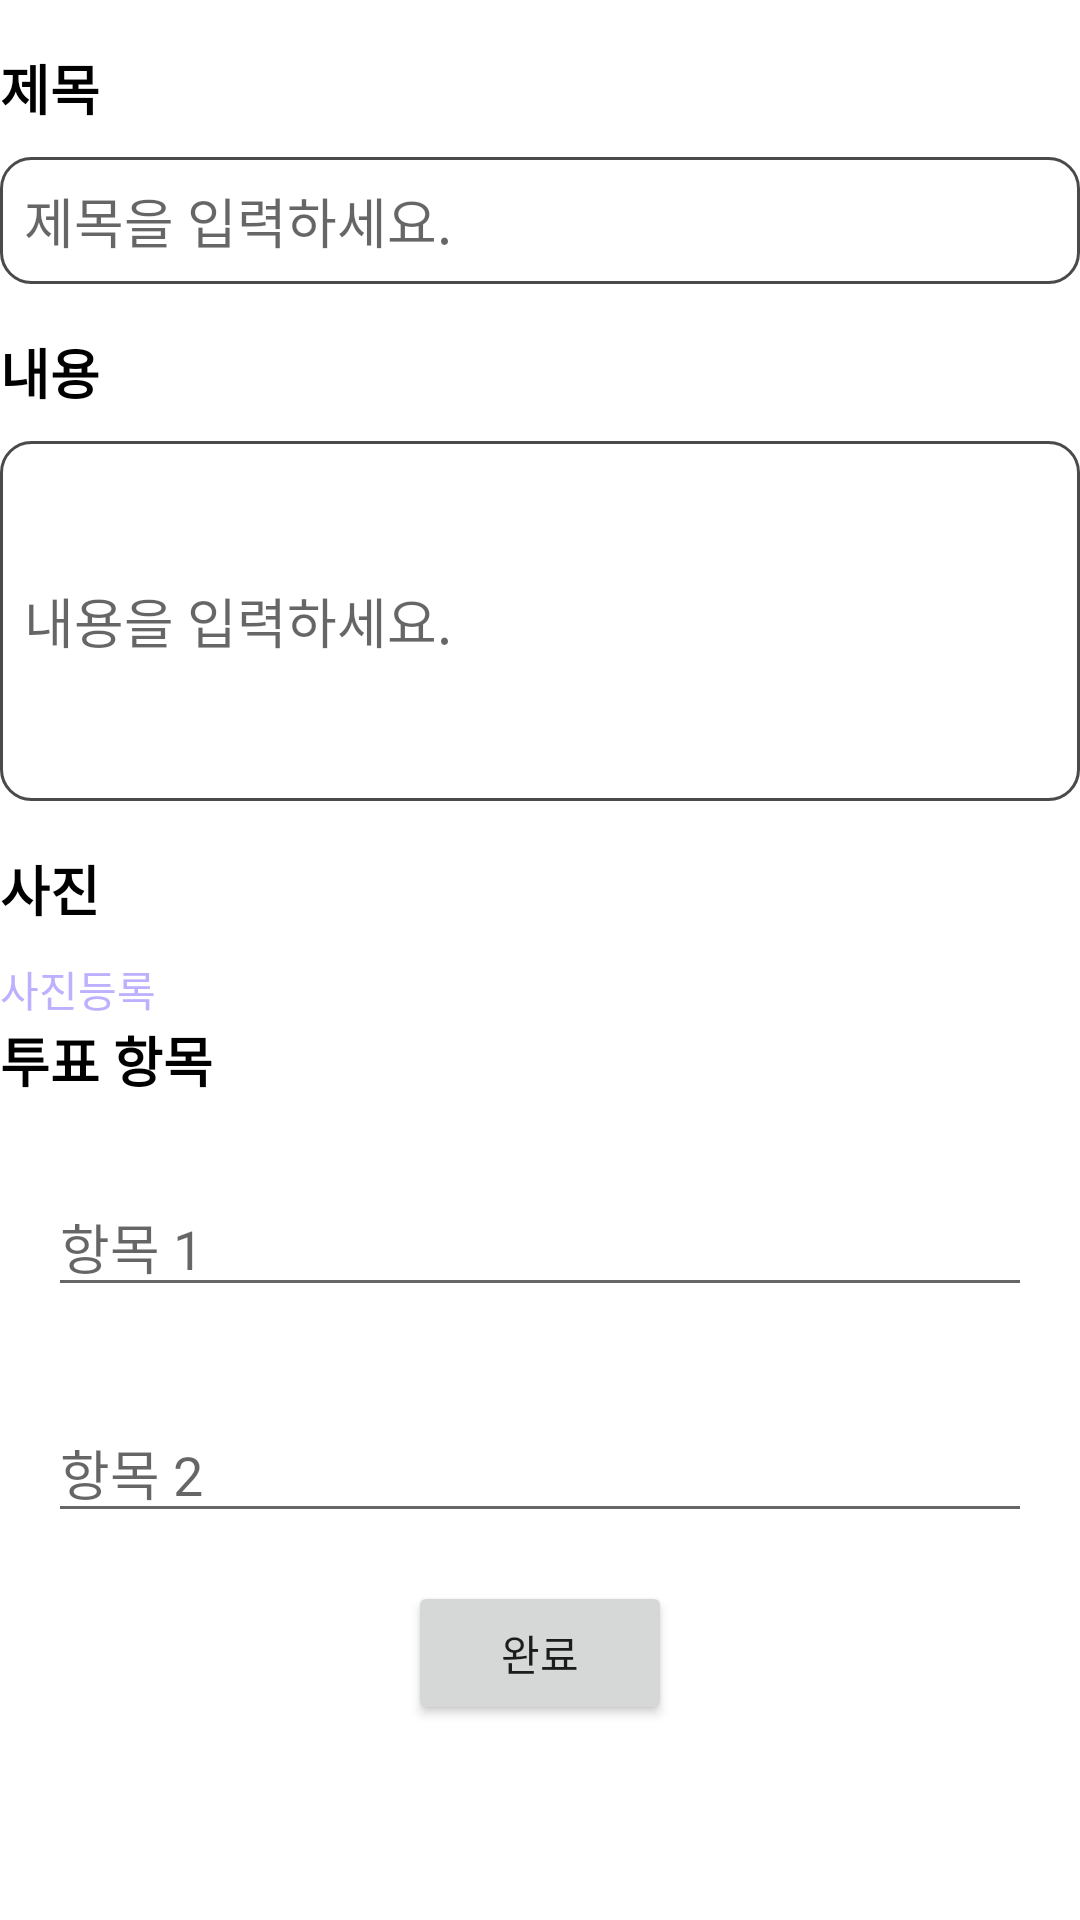

This screen was rendered from an Android layout file. Write that file and the resources it references.
<!-- AndroidManifest.xml: application theme Theme.MyApplication -->
<!-- res/layout/board_regvote.xml -->
<?xml version="1.0" encoding="utf-8"?>
<LinearLayout xmlns:android="http://schemas.android.com/apk/res/android"
    xmlns:app="http://schemas.android.com/apk/res-auto"
    xmlns:tools="http://schemas.android.com/tools"
    android:layout_width="match_parent"
    android:layout_height="match_parent"
    android:orientation="vertical"
    tools:context=".ui.board.PostList_Board"
    android:layout_margin="20dp">

    <LinearLayout
        android:orientation="vertical"
        android:layout_width="match_parent"
        android:layout_height="wrap_content"
        android:layout_marginTop="16dp"
        android:layout_marginBottom="16dp" >

        
        <TextView
            android:layout_width="wrap_content"
            android:layout_height="wrap_content"
            android:text="제목"
            android:textSize="18sp"
            android:textStyle="bold"
            android:textColor="#000000"
            android:layout_marginBottom="10dp"/>

        <EditText
            android:id="@+id/topic"
            android:layout_width="match_parent"
            android:layout_height="wrap_content"
            android:background="@drawable/edittext_line"
            android:padding="8dp"
            android:textColor="#000000"
            android:hint="제목을 입력하세요."
            android:inputType="text" />

        
        <TextView
            android:layout_width="wrap_content"
            android:layout_height="wrap_content"
            android:text="내용"
            android:textSize="18sp"
            android:textStyle="bold"
            android:textColor="#000000"
            android:layout_marginTop="16dp"
            android:layout_marginBottom="10dp"/>

        <EditText
            android:id="@+id/content"
            android:layout_width="match_parent"
            android:layout_height="120dp"
            android:background="@drawable/edittext_line"
            android:padding="8dp"
            android:textColor="#000000"
            android:hint="내용을 입력하세요."
            android:inputType="textMultiLine" />

    </LinearLayout>


    
    <LinearLayout
        android:orientation="vertical"
        android:layout_width="match_parent"
        android:layout_height="wrap_content" >
        <TextView
            android:layout_width="60sp"
            android:layout_height="wrap_content"
            android:textColor="#000000"
            android:text="사진"
            android:textSize="18sp"
            android:textStyle="bold"
            android:layout_marginBottom="10dp"/>
        <LinearLayout
            android:layout_width="match_parent"
            android:layout_height="wrap_content"
            android:orientation="vertical" >
            <TextView
                android:id="@+id/tv_photo"
                android:layout_width="wrap_content"
                android:layout_height="wrap_content"
                android:textColor="#BDB1FF"
                android:text="사진등록"
                android:clickable="true"
                android:onClick="selectPhoto"/>
            <ImageView
                android:id="@+id/photo"
                android:layout_width="150dp"
                android:layout_height="wrap_content"
                android:adjustViewBounds="true"/>
        </LinearLayout>
    </LinearLayout>

    
    <LinearLayout
        android:orientation="vertical"
        android:layout_width="match_parent"
        android:layout_height="wrap_content" >
    <TextView
        android:layout_width="wrap_content"
        android:layout_height="wrap_content"
        android:text="투표 항목"
        android:textSize="18sp"
        android:textStyle="bold"
        android:textColor="#000000"
        android:layout_marginBottom="10dp"/>

    <EditText
        android:id="@+id/VoteOption1"
        android:layout_width="match_parent"
        android:layout_height="wrap_content"
        android:hint="항목 1"
        android:layout_margin="16dp"/>

    <EditText
        android:id="@+id/VoteOption2"
        android:layout_width="match_parent"
        android:layout_height="wrap_content"
        android:hint="항목 2"
        android:layout_below="@id/VoteOption2"
        android:layout_margin="16dp"/>
    </LinearLayout>

    
    <LinearLayout
        android:orientation="horizontal"
        android:gravity="center"
        android:layout_width="match_parent"
        android:layout_height="wrap_content">
        <Button
            android:id="@+id/register"
            android:layout_width="wrap_content"
            android:layout_height="wrap_content"
            android:text="완료"
            android:onClick="register"/>
    </LinearLayout>

</LinearLayout>
<!-- resources referenced by this layout -->
<resources>
  <!-- drawable edittext_line (drawable) -->
  <?xml version="1.0" encoding="UTF-8"?>
  <shape xmlns:android="http://schemas.android.com/apk/res/android">
      <solid android:color="#FFFFFF"/>
      <stroke android:width="1dip" android:color="#4A4A4A" />
      <corners android:radius="10dip"/>
      <padding android:left="0dip" android:top="0dip" android:right="0dip" android:bottom="0dip" />
  </shape>
  <style name="Theme.MyApplication" parent="Theme.MaterialComponents.DayNight.DarkActionBar">
          
          <item name="colorPrimary">#7BB4E4</item>
          <item name="colorPrimaryVariant">#154E8A</item>
          <item name="colorOnPrimary">@color/white</item>
          
          <item name="colorSecondary">#FF8A7B</item>
          <item name="colorSecondaryVariant">@color/teal_700</item>
          <item name="colorOnSecondary">@color/black</item>
          
          <item name="android:statusBarColor">?attr/colorPrimaryVariant</item>
          
      </style>
  <color name="white">#FFFFFFFF</color>
  <color name="teal_700">#FF018786</color>
  <color name="black">#FF000000</color>
</resources>
